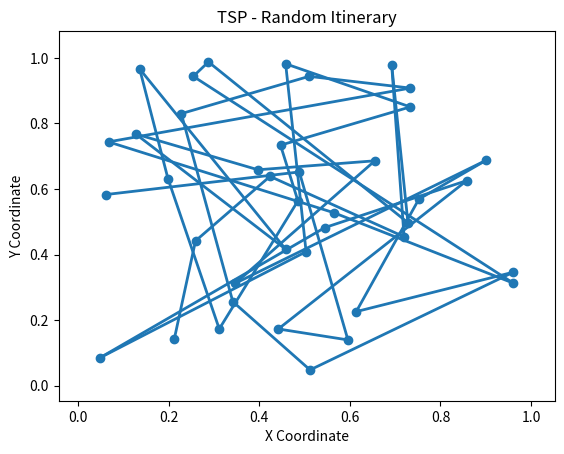

Python code for this plot:
# We say that salesman has to visit 40 cities - N = 40
# x and y are coordinates of out cities

import numpy as np
random_seed = 1729
np.random.seed(random_seed)
N = 40
x = np.random.rand(N)
y = np.random.rand(N)

# In this snippet, we used the numpy module’s random.seed()
# method. This method takes any number you pass to it and uses
# that number as a “seed” for its pseudorandom number
# generation algorithm

# Next, we’ll zip the x values and y values together to create
# cities, a list containing the coordinate pair for each of our 40
# randomly generated city locations.
points = zip(x, y)
cities = list(points)
print(cities)

# We can refer to the first city as cities[0], the
# second as cities[1], and so on.


# Our first proposed solution will be to simply visit all
# the cities in the order in which they appear in the cities list.
# We can define an itinerary variable that will store this order in
# a list:

itinerary = list(range(0, N))
# The order of the numbers in our itinerary is the order in which
# we’re proposing to visit our cities: first city 0, then city 1, and so
# on.


# let’s say it
# costs one dollar to travel a distance of 1, no matter which
# direction and no matter which cities we’re traveling between.

# In this case, minimizing the cost is
# the same as minimizing the distance traveled.



# To determine the distance required by a particular itinerary, we
# need to define two new functions. First, we need a function that
# will generate a collection of lines that connect all of our points.

# lines = []
# Next, we can iterate over every city in our itinerary, at each step
# adding a new line to our lines collection that connects the
# current city and the city after it.
# for j in range(0,len(itinerary) - 1):
#     lines.append([cities[itinerary[j]],cities[itinerary[j + 1]]])



# We can put these elements together in one function called
# genlines (short for “generate lines”), which takes cities and
# itinerary as arguments and returns a collection of lines
# connecting each city in our list of cities, in the order specified
# in the itinerary:
def genlines(cities,itinerary):
    lines = []
    for j in range(0,len(itinerary) - 1):
        lines.append([cities[itinerary[j]],cities[itinerary[j + 1]]])

    return lines


# This function takes a list of lines as its input and outputs the
# sum of the lengths of every line.
import math
def howfar(lines):
    distance = 0
    for j in range(len(lines)):
        distance += math.sqrt((lines[j][1][0] - lines[j][0][0])**2 + (lines[j][1][1] - lines[j][0][1])**2)
    return distance

totaldistance = howfar(genlines(cities,itinerary))
print(totaldistance)



import matplotlib.collections as mc
import matplotlib.pylab as pl
def plotitinerary(cities,itin,plottitle,thename):
    lc = mc.LineCollection(genlines(cities,itin), linewidths=2)
    fig, ax = pl.subplots()
    ax.add_collection(lc)
    ax.autoscale()
    ax.margins(0.1)
    pl.scatter(x, y)
    pl.title(plottitle)
    pl.xlabel('X Coordinate')
    pl.ylabel('Y Coordinate')
    pl.savefig(str(thename) + '.png')
    pl.close()

plotitinerary(cities,itinerary,'TSP - Random Itinerary','figure2')
